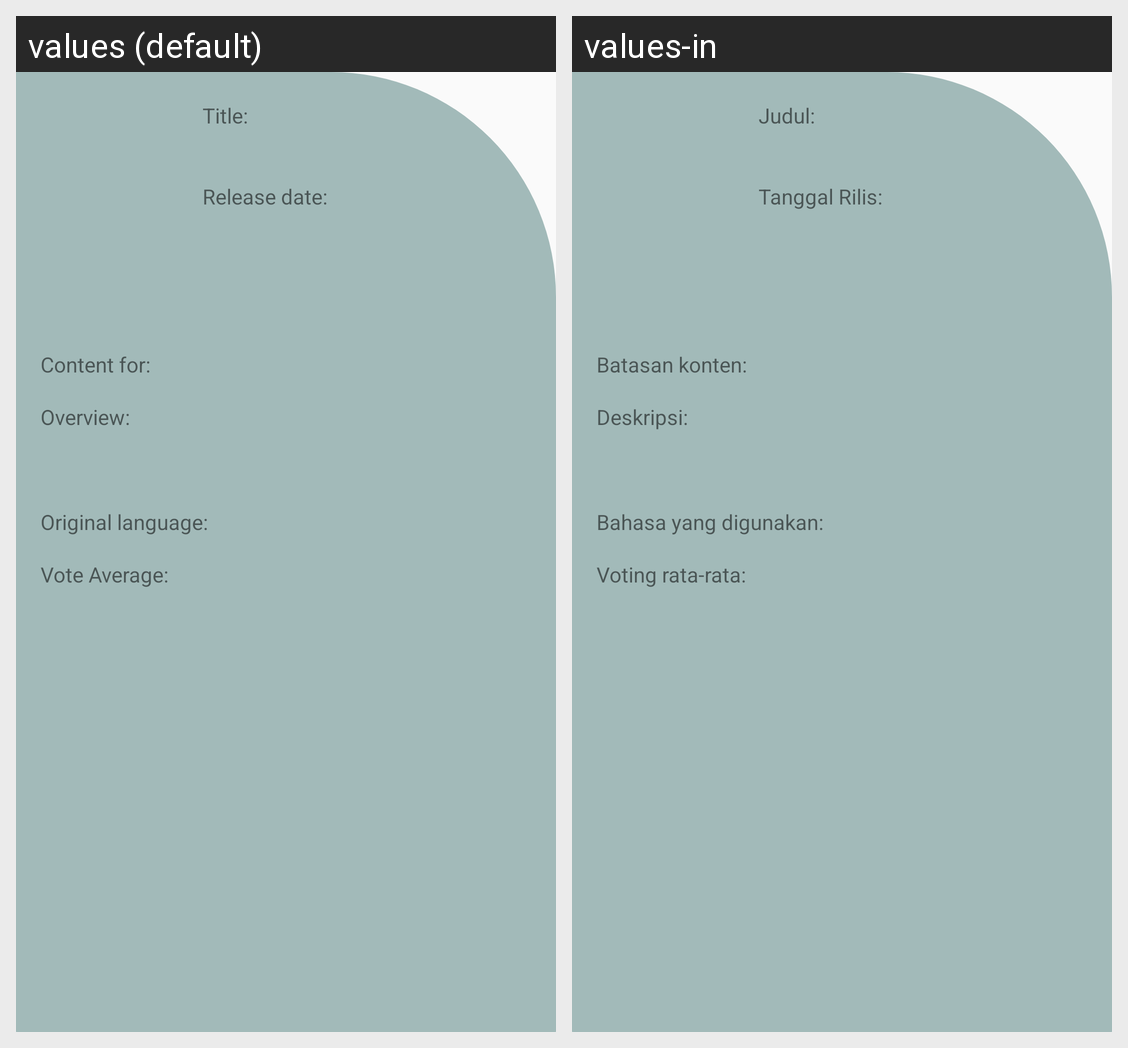

Locale-by-locale string values for the Android screen shown in this grid:
Android screen res/layout/content_movie_detail.xml rendered under 2 locales, left to right: values (default), values-in. Device: Nexus 5 (rendered at 1080×1920; each locale shown at half size, 540×960, under a caption strip naming it); theme AppTheme.
Strings drawn on this screen, with the default value and each locale's value (text and hints the layout hard-codes, and strings that could not be matched under every locale, appear in the picture but are not listed):

tv_title
  values: Title:
  values-in: Judul:

tv_release_date
  values: Release date:
  values-in: Tanggal Rilis:

tv_18
  values: Content for:
  values-in: Batasan konten:

tv_overview
  values: Overview:
  values-in: Deskripsi:

tv_original_language
  values: Original language:
  values-in: Bahasa yang digunakan:

tv_vote_average
  values: Vote Average:
  values-in: Voting rata-rata:
